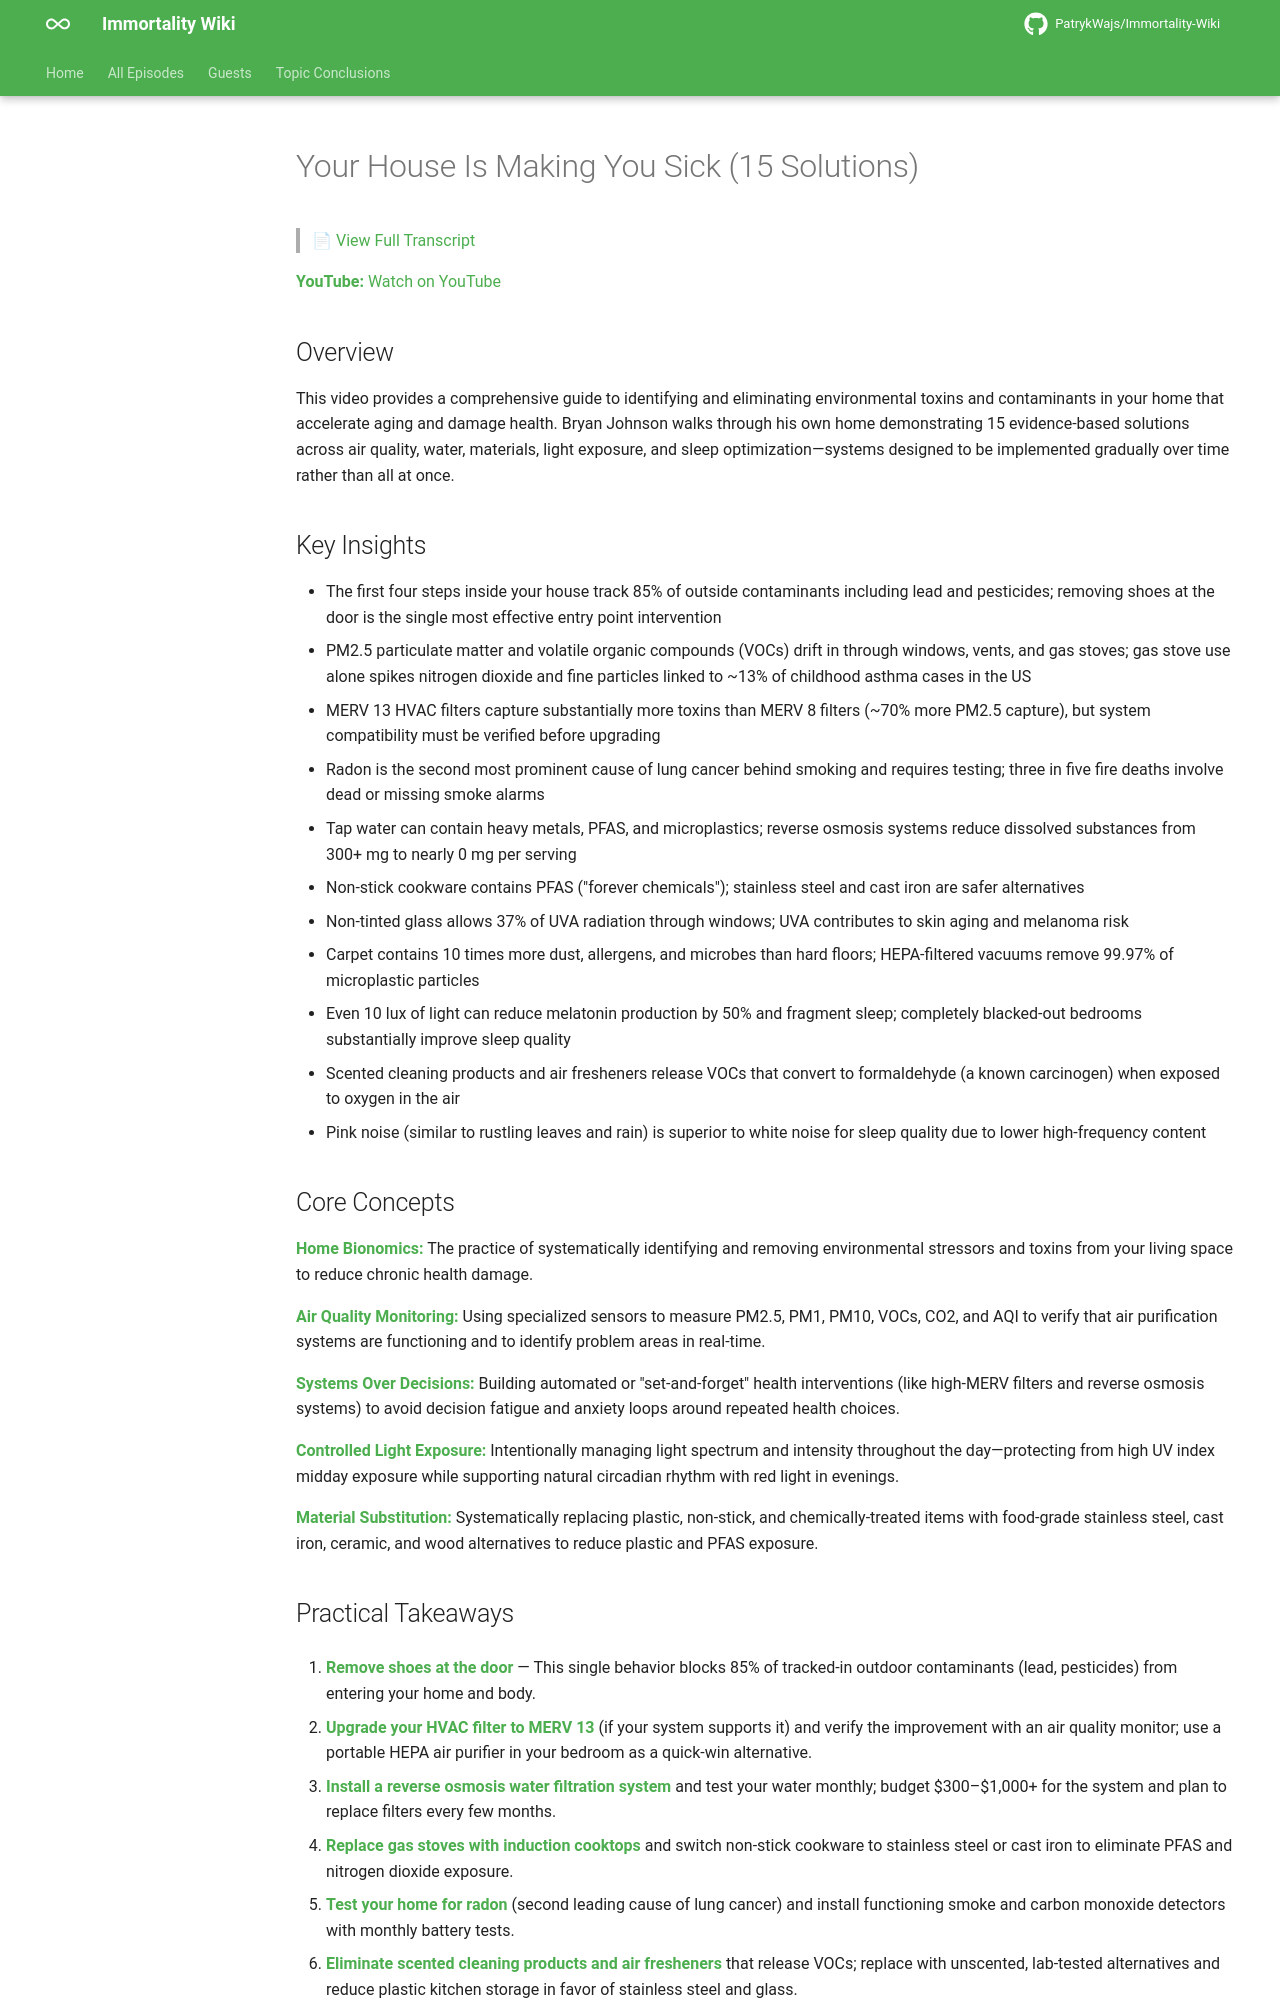

repository: PatrykWajs/Immortality-Wiki · page: Episodes/EP-118 - Your House Is Making You Sick (15 Solutions)/summary/index.html · generator: mkdocs

# Your House Is Making You Sick (15 Solutions)

> 📄 [View Full Transcript](transcript.md)

**YouTube:** [Watch on YouTube](https://www.youtube.com/watch?v=pDQOF3Jns5E)

## Overview

This video provides a comprehensive guide to identifying and eliminating environmental toxins and contaminants in your home that accelerate aging and damage health. Bryan Johnson walks through his own home demonstrating 15 evidence-based solutions across air quality, water, materials, light exposure, and sleep optimization—systems designed to be implemented gradually over time rather than all at once.

## Key Insights

- The first four steps inside your house track 85% of outside contaminants including lead and pesticides; removing shoes at the door is the single most effective entry point intervention
- PM2.5 particulate matter and volatile organic compounds (VOCs) drift in through windows, vents, and gas stoves; gas stove use alone spikes nitrogen dioxide and fine particles linked to ~13% of childhood asthma cases in the US
- MERV 13 HVAC filters capture substantially more toxins than MERV 8 filters (~70% more PM2.5 capture), but system compatibility must be verified before upgrading
- Radon is the second most prominent cause of lung cancer behind smoking and requires testing; three in five fire deaths involve dead or missing smoke alarms
- Tap water can contain heavy metals, PFAS, and microplastics; reverse osmosis systems reduce dissolved substances from 300+ mg to nearly 0 mg per serving
- Non-stick cookware contains PFAS ("forever chemicals"); stainless steel and cast iron are safer alternatives
- Non-tinted glass allows 37% of UVA radiation through windows; UVA contributes to skin aging and melanoma risk
- Carpet contains 10 times more dust, allergens, and microbes than hard floors; HEPA-filtered vacuums remove 99.97% of microplastic particles
- Even 10 lux of light can reduce melatonin production by 50% and fragment sleep; completely blacked-out bedrooms substantially improve sleep quality
- Scented cleaning products and air fresheners release VOCs that convert to formaldehyde (a known carcinogen) when exposed to oxygen in the air
- Pink noise (similar to rustling leaves and rain) is superior to white noise for sleep quality due to lower high-frequency content

## Core Concepts

**Home Bionomics:** The practice of systematically identifying and removing environmental stressors and toxins from your living space to reduce chronic health damage.

**Air Quality Monitoring:** Using specialized sensors to measure PM2.5, PM1, PM10, VOCs, CO2, and AQI to verify that air purification systems are functioning and to identify problem areas in real-time.

**Systems Over Decisions:** Building automated or "set-and-forget" health interventions (like high-MERV filters and reverse osmosis systems) to avoid decision fatigue and anxiety loops around repeated health choices.

**Controlled Light Exposure:** Intentionally managing light spectrum and intensity throughout the day—protecting from high UV index midday exposure while supporting natural circadian rhythm with red light in evenings.

**Material Substitution:** Systematically replacing plastic, non-stick, and chemically-treated items with food-grade stainless steel, cast iron, ceramic, and wood alternatives to reduce plastic and PFAS exposure.
